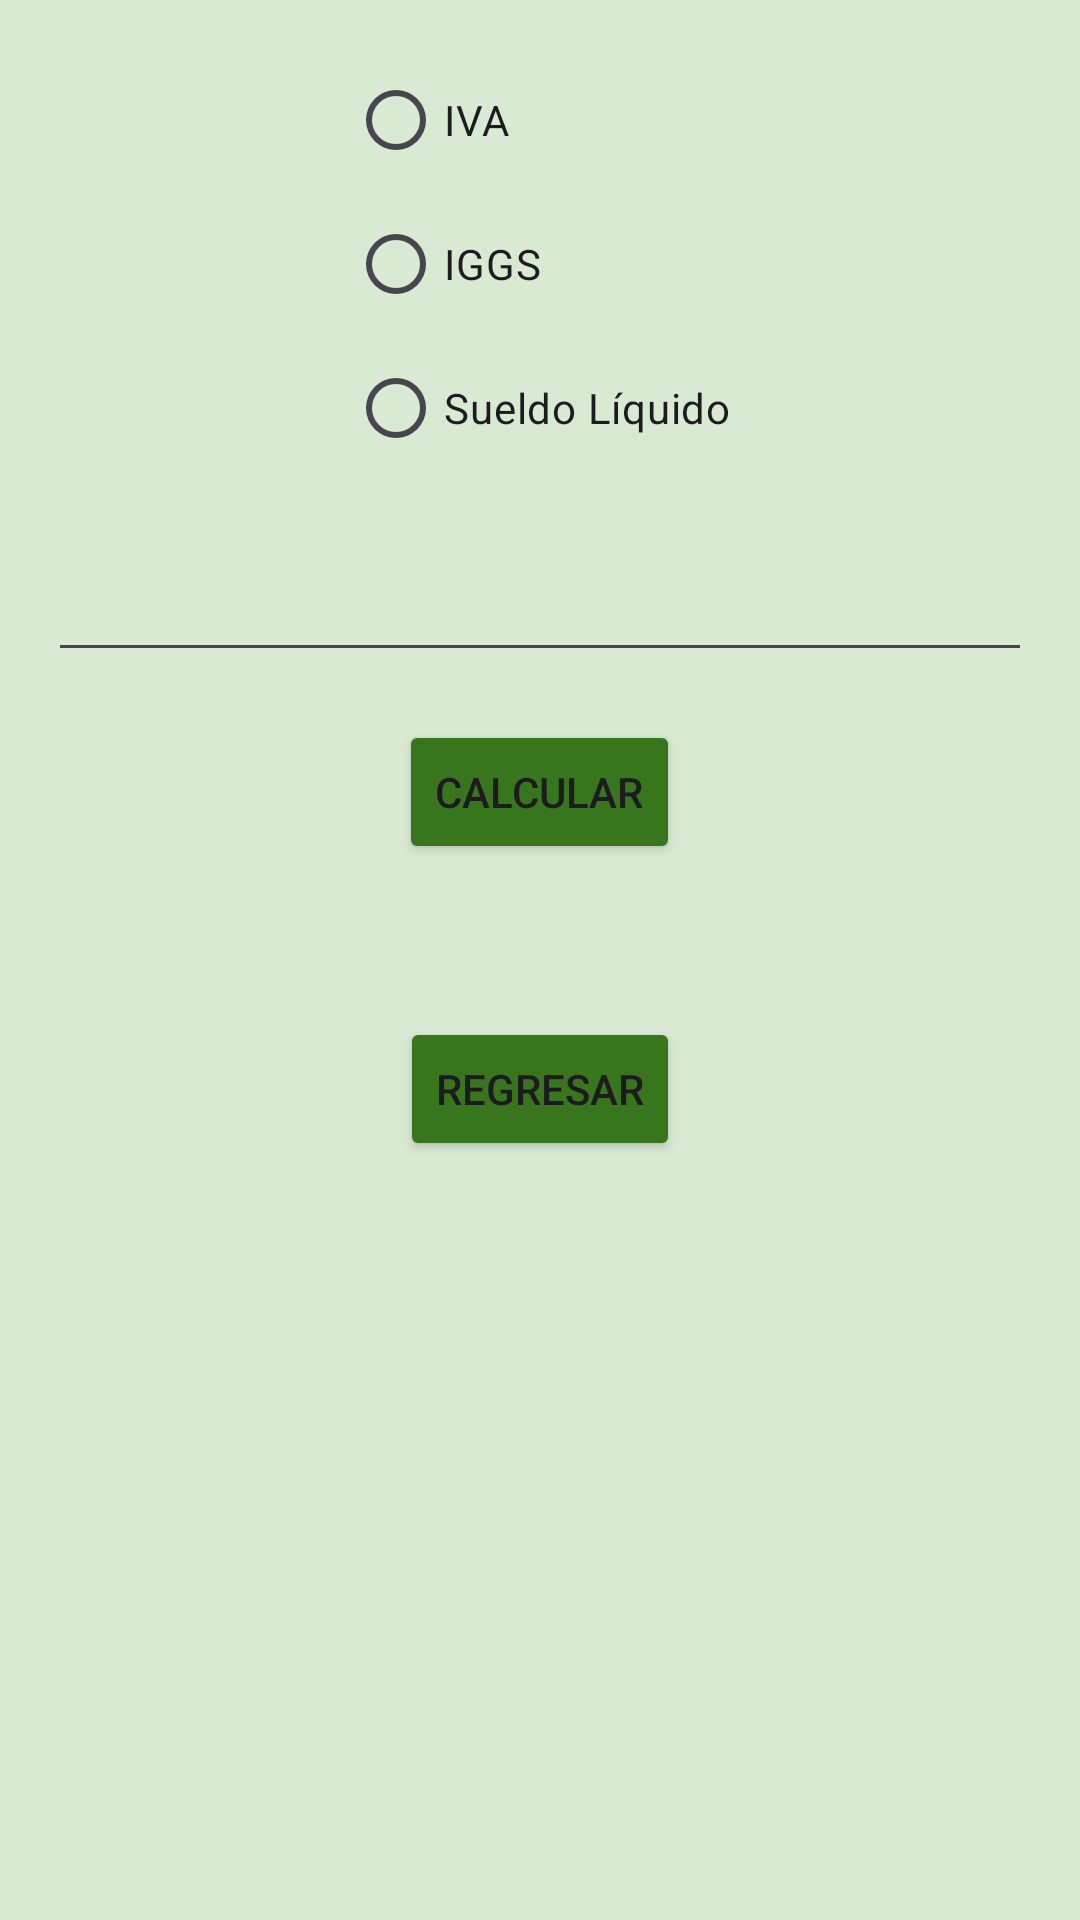

Here is an Android app screen rendered from its layout file. Give the layout XML and the strings, colors and styles it references.
<!-- AndroidManifest.xml: application theme Theme.Aplicación -->
<!-- res/layout/activity_decisiones.xml -->
<?xml version="1.0" encoding="utf-8"?>
<LinearLayout
    xmlns:android="http://schemas.android.com/apk/res/android"
    xmlns:tools="http://schemas.android.com/tools"
    android:layout_width="match_parent"
    android:layout_height="match_parent"
    android:orientation="vertical"
    android:padding="16dp"
    android:gravity="center_horizontal"
    android:background="#d9ead3"
    tools:ignore="ExtraText,MissingDefaultResource">

    <RadioGroup
        android:id="@+id/radioGroupOpciones"
        android:layout_width="wrap_content"
        android:layout_height="wrap_content"
        android:orientation="vertical">

        <RadioButton
            android:id="@+id/rbIva"
            android:layout_width="wrap_content"
            android:layout_height="wrap_content"
            android:text="@string/iva"
            tools:ignore="DuplicateSpeakableTextCheck" />

        <RadioButton
            android:id="@+id/rbIgss"
            android:layout_width="wrap_content"
            android:layout_height="wrap_content"
            android:text="@string/iggs" />

        <RadioButton
            android:id="@+id/rbSueldoLiquido"
            android:layout_width="wrap_content"
            android:layout_height="wrap_content"
            android:text="@string/sueldo_liquido" />
    </RadioGroup>

    <EditText
        android:id="@+id/etCantidad"
        android:layout_width="match_parent"
        android:layout_height="wrap_content"
        android:layout_marginTop="16dp"
        android:autofillHints=""
        android:hint="@string/ingrese_una_cantidad"
        android:inputType="numberDecimal"
        android:minHeight="48dp"
        android:textColorHint="#8D6E63"
        tools:ignore="VisualLintTextFieldSize,SpeakableTextPresentCheck" />

    <Button
        android:id="@+id/btnCalcular"
        android:layout_width="wrap_content"
        android:layout_height="wrap_content"
        android:layout_marginTop="16dp"
        android:text="@string/calcular"
        android:backgroundTint="#38761d"
        tools:ignore="SpeakableTextPresentCheck" />

    <TextView
        android:id="@+id/tvResultado"
        android:layout_width="wrap_content"
        android:layout_height="wrap_content"
        android:textColor="@android:color/black"
        android:layout_marginTop="16dp" />

    <Button
        android:id="@+id/btnRegresar"
        android:layout_width="wrap_content"
        android:layout_height="wrap_content"
        android:text="@string/regresar_al_segundo_activity"
        android:layout_marginTop="16dp"
        android:backgroundTint="#38761d"/>

</LinearLayout>
<!-- resources referenced by this layout -->
<resources>
  <string name="calcular">Calcular</string>
  <string name="iggs">IGGS</string>
  <string name="ingrese_una_cantidad" />
  <string name="iva">IVA</string>
  <string name="regresar_al_segundo_activity">Regresar</string>
  <string name="sueldo_liquido">Sueldo Líquido</string>
  <style name="Theme.Aplicación" parent="Base.Theme.Aplicación" />
  <style name="Base.Theme.Aplicación" parent="Theme.Material3.DayNight.NoActionBar">
          
          
      </style>
</resources>
